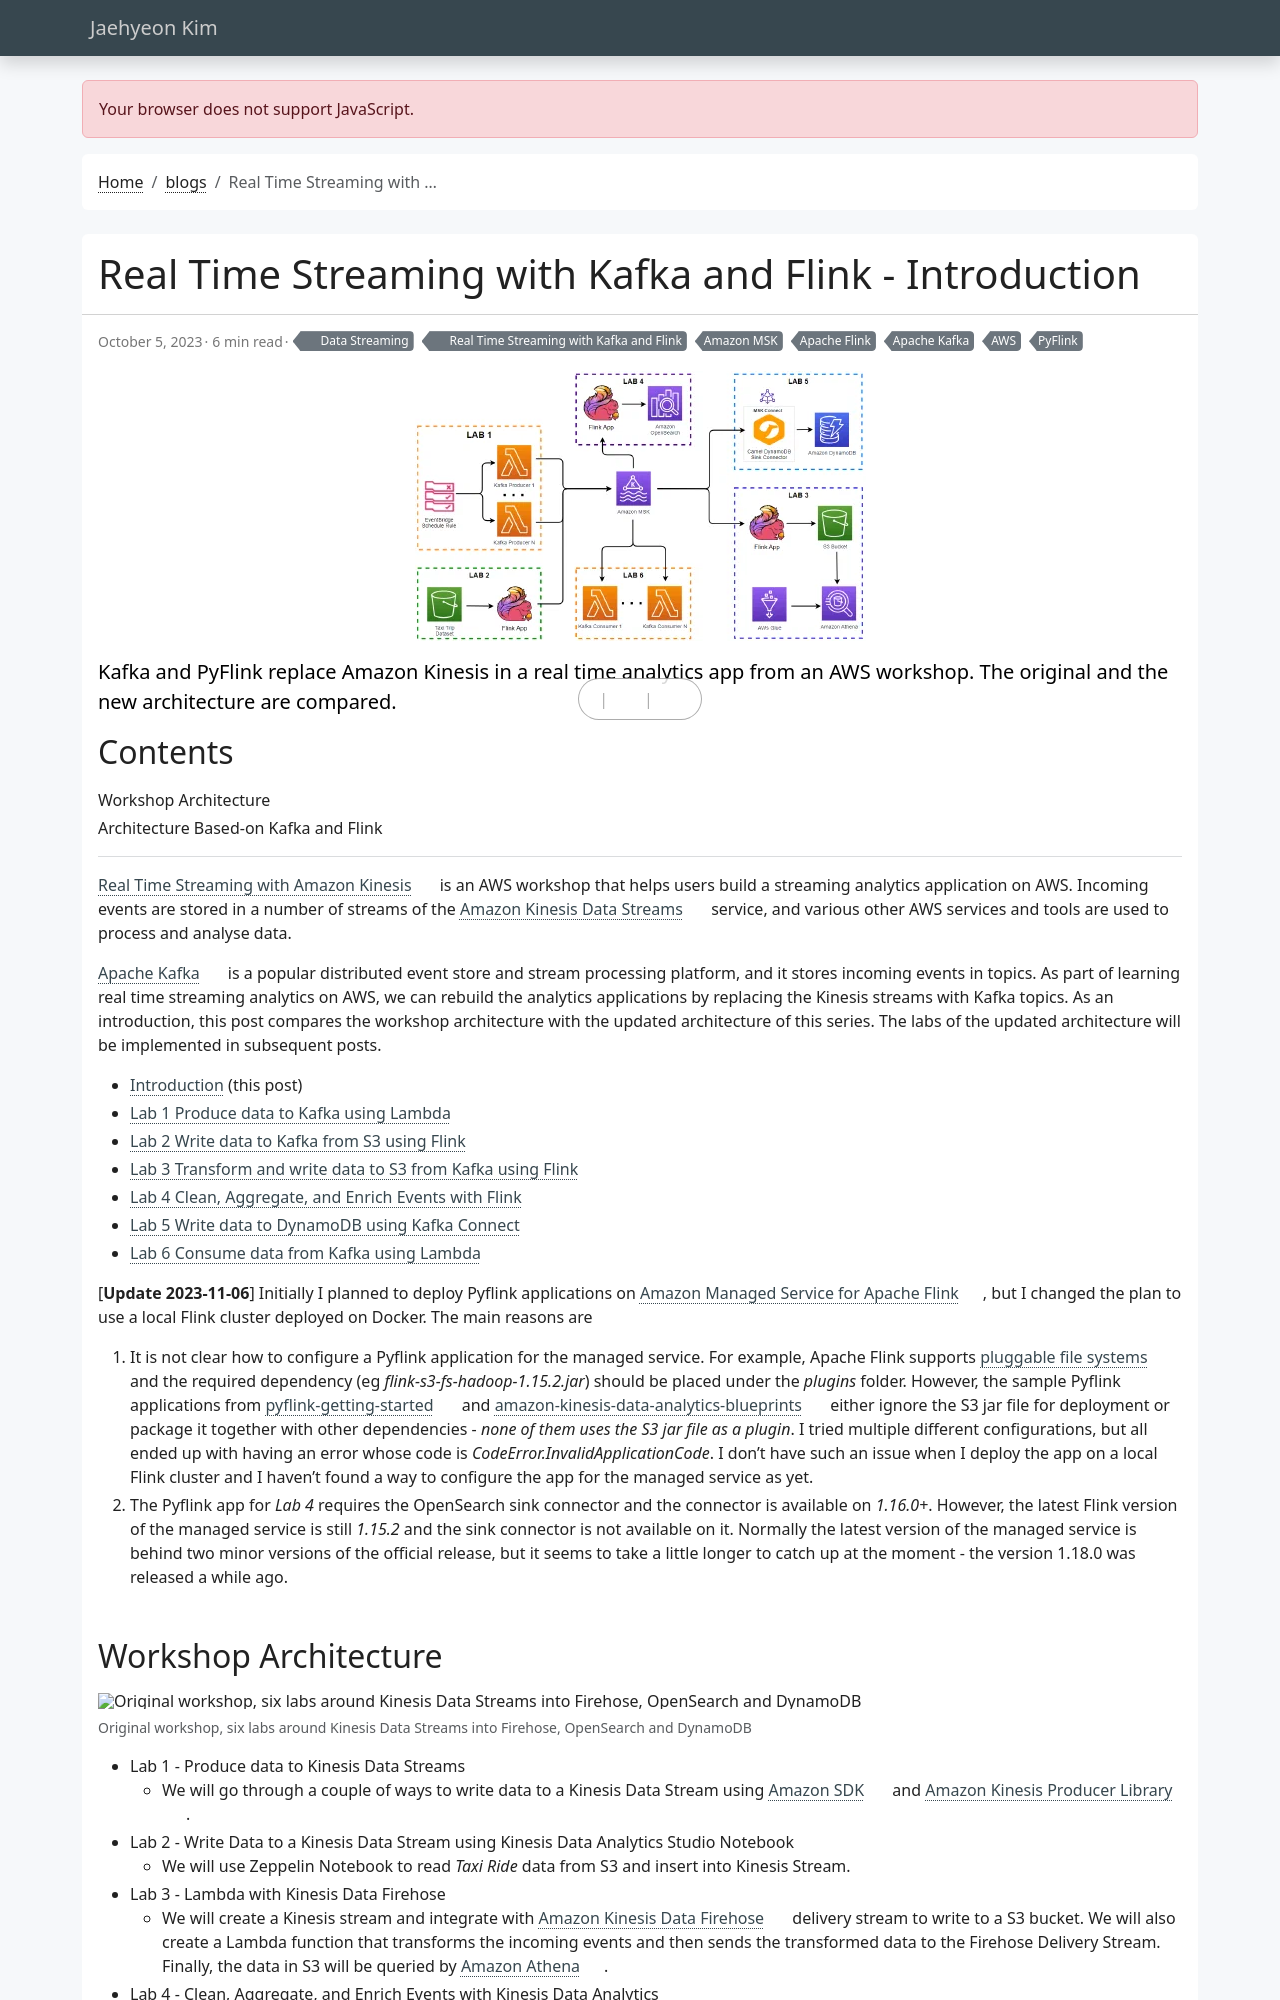

repository: jaehyeon-kim/jaehyeon-kim.github.io · page: blog/2023-10-05-real-time-streaming-with-kafka-and-flink-1/index.html · generator: jekyll

---
title: Real Time Streaming with Kafka and Flink - Introduction
date: 2023-10-05
draft: false
featured: false
comment: true
toc: true
series:
  - Real Time Streaming with Kafka and Flink
categories:
  - Data Streaming
tags: 
  - AWS
  - Amazon MSK
  - Apache Flink
  - Apache Kafka
  - PyFlink
cevo: 33
docs: https://docs.google.com/document/d/1mX0VLCoGUEdGTSr3EKYkIgPl0KYtgRj1dY5pQ7svUuA
description: Kafka and PyFlink replace Amazon Kinesis in a real time analytics app from an AWS workshop. The original and the new architecture are compared.
---

[Real Time Streaming with Amazon Kinesis](https://catalog.us-east-1.prod.workshops.aws/workshops/2300137e-f2ac-4eb9-a4ac-3d25026b235f/en-US) is an AWS workshop that helps users build a streaming analytics application on AWS. Incoming events are stored in a number of streams of the [Amazon Kinesis Data Streams](https://aws.amazon.com/kinesis/data-streams/) service, and various other AWS services and tools are used to process and analyse data. 

[Apache Kafka](https://kafka.apache.org/) is a popular distributed event store and stream processing platform, and it stores incoming events in topics. As part of learning real time streaming analytics on AWS, we can rebuild the analytics applications by replacing the Kinesis streams with Kafka topics. As an introduction, this post compares the workshop architecture with the updated architecture of this series. The labs of the updated architecture will be implemented in subsequent posts.

* [Introduction](#) (this post)
* [Lab 1 Produce data to Kafka using Lambda](/blog/2023-10-26-real-time-streaming-with-kafka-and-flink-2/)
* [Lab 2 Write data to Kafka from S3 using Flink](/blog/2023-11-09-real-time-streaming-with-kafka-and-flink-3/)
* [Lab 3 Transform and write data to S3 from Kafka using Flink](/blog/2023-11-16-real-time-streaming-with-kafka-and-flink-4/)
* [Lab 4 Clean, Aggregate, and Enrich Events with Flink](/blog/2023-11-23-real-time-streaming-with-kafka-and-flink-5/)
* [Lab 5 Write data to DynamoDB using Kafka Connect](/blog/2023-11-30-real-time-streaming-with-kafka-and-flink-6/)
* [Lab 6 Consume data from Kafka using Lambda](/blog/2023-12-14-real-time-streaming-with-kafka-and-flink-7/)

[**Update 2023-11-06**] Initially I planned to deploy Pyflink applications on [Amazon Managed Service for Apache Flink](https://aws.amazon.com/managed-service-apache-flink/), but I changed the plan to use a local Flink cluster deployed on Docker. The main reasons are
